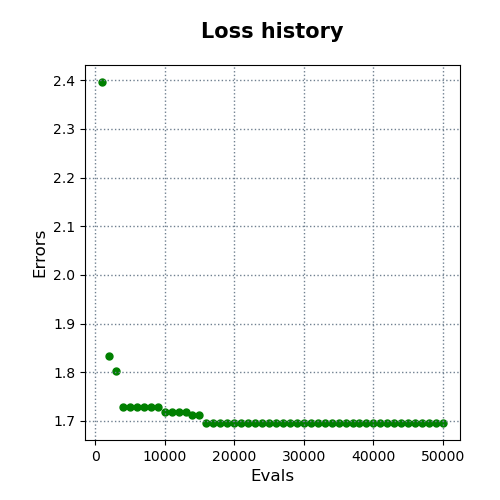

Values plotted in this chart, from the file beside it:
evals, errors
1000, 2.397
2000, 1.834
3000, 1.802
4000, 1.728
5000, 1.728
6000, 1.728
7000, 1.728
8000, 1.728
9000, 1.728
10000, 1.718
11000, 1.718
12000, 1.718
13000, 1.718
14000, 1.712
15000, 1.712
16000, 1.696
17000, 1.696
18000, 1.696
19000, 1.696
20000, 1.696
21000, 1.696
22000, 1.696
23000, 1.696
24000, 1.696
25000, 1.696
26000, 1.696
27000, 1.696
28000, 1.696
29000, 1.696
30000, 1.696
31000, 1.696
32000, 1.696
33000, 1.696
34000, 1.696
35000, 1.696
36000, 1.696
37000, 1.696
38000, 1.696
39000, 1.696
40000, 1.696
41000, 1.696
42000, 1.696
43000, 1.696
44000, 1.696
45000, 1.696
46000, 1.696
47000, 1.696
48000, 1.696
49000, 1.696
50000, 1.696
